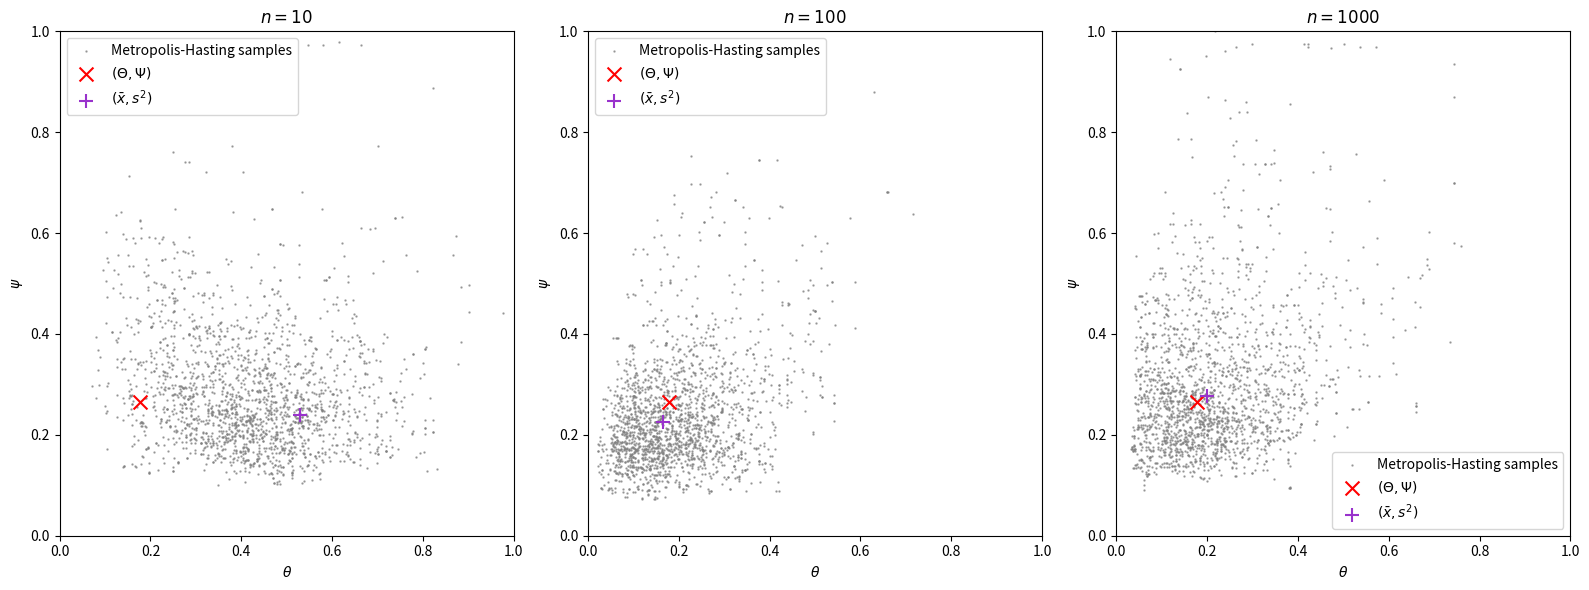

Write Python code to recreate this figure.
from scipy import stats
import matplotlib.pyplot as plt
import numpy as np
from typing import *
import os
import random
import numpy as np


def seedBasic(seed=0):
    random.seed(seed)
    os.environ["PYTHONHASHSEED"] = str(seed)
    np.random.seed(seed)


def sample_prior(n: int):
    cov = np.array([[1, 1 / 2], [1 / 2, 1]])
    samples = stats.multivariate_normal.rvs([0, 0], cov, n)
    return np.exp(samples)


def sample_likelihood(n: int, m: float, v: float):
    return stats.norm.rvs(m, np.sqrt(v), n)


class MetropolisHastingsPosterior:
    def __init__(
        self,
        x0: Iterable,
        n_iterations: int,
        v1: float,
        v2: float,
        sample_var: float,
        sample_mean: float,
    ):
        self.x0 = x0
        self.n_iterations = n_iterations
        self.v1 = v1
        self.v2 = v2
        self.sample_mean = sample_mean
        self.sample_var = sample_var

    def h(self, x: Iterable):
        theta = np.exp(stats.norm.rvs(np.log(x[0]), self.v1))
        psi = np.exp(stats.norm.rvs(np.log(x[1]), self.v2))
        return theta, psi

    def g(self, x: Iterable):
        loglik = -5 * np.log(2 * np.pi * x[1]) - 1 / (2 * x[1]) * (
            9 * self.sample_var + 10 * (self.sample_mean - x[0]) ** 2
        )
        logprior = -np.log(2 * np.pi * x[0] * x[1] * np.sqrt(3 / 4)) - 2 / 3 * (
            np.log(x[0]) ** 2 - np.log(x[0]) * np.log(x[1]) + np.log(x[1]) ** 2
        )
        return loglik + logprior

    def metropolis(self):
        x = self.x0
        samples = [x]
        for i in range(self.n_iterations - 1):
            proposal = self.h(x)

            prop1 = list(x)
            prop1[0] = proposal[0]

            U = np.random.rand()
            accept_p = np.minimum(1, np.exp(self.g(prop1)) / np.exp(self.g(x)))
            # p_prop = np.exp(self.g(proposal))
            # p_cur = np.exp(self.g(x))
            # accept_p = np.minimum(1, p_prop / p_cur)

            # if U < accept_p:
            #     x = proposal
            if U < accept_p:
                x = prop1
            
            prop2 = list(x)
            prop2[1] = proposal[1]
            accept_p = np.minimum(1, np.exp(self.g(prop2)) / np.exp(self.g(x)))
            if U < accept_p:
                x = prop2

            samples.append(x)
        return samples

def plot_mcmc_samples(true_mean: float, true_var: float, sample_mean: float, sample_var: float, samples: Iterable, ax, n: int):
    x = [x[0] for x in samples]
    y = [x[1] for x in samples]
    ax.scatter(x, y, label="Metropolis-Hasting samples", s=0.5, c="gray", alpha=0.7)
    ax.scatter(true_mean, true_var, label=r"$(\Theta, \Psi)$", c="r", marker="x", s=100)
    ax.scatter(sample_mean, sample_var, label=r"$(\bar{x},s^2)$", c="darkorchid", marker="+", s=100)
    ax.legend()
    ax.set_xlabel(r"$\theta$")
    ax.set_ylabel(r"$\psi$")
    ax.set_title(f"$n={n}$")
    ax.set_xlim(0, 1)
    ax.set_ylim(0, 1)

if __name__ == "__main__":
    seedBasic()
    ## a)
    prior = sample_prior(1)
    m = prior[0]
    v = prior[1]
    # print(np.array2string(prior, precision=3))

    fig, axes = plt.subplots(1, 3, figsize=(16, 6))

    n_iterations = 10_000
    warmup_frac = 0.8
    for i, n in enumerate([10, 100, 1000]):
        ## b)
        # n_samples = 100
        likelihood = sample_likelihood(n, m, v)
        # print(np.array2string(likelihood, precision=3))

        ## d)
        sample_mean = likelihood.mean()
        sample_var = likelihood.var()
        # print(sample_mean, sample_var)
        x0 = (sample_mean, sample_var)
        v1 = 1 / 4
        v2 = 1 / 4

        MCMC = MetropolisHastingsPosterior(
            x0=x0,
            sample_mean=sample_mean,
            sample_var=sample_var,
            n_iterations=n_iterations,
            v1=v1,
            v2=v2,
        )
        samples = MCMC.metropolis()
        # print(samples[-5:])
        warm_samples = samples[int(n_iterations*warmup_frac):]
        plot_mcmc_samples(m, v, sample_mean, sample_var, warm_samples, axes[i], n)
    plt.tight_layout()
    plt.savefig("post_mcmc.pdf")
    plt.show()
